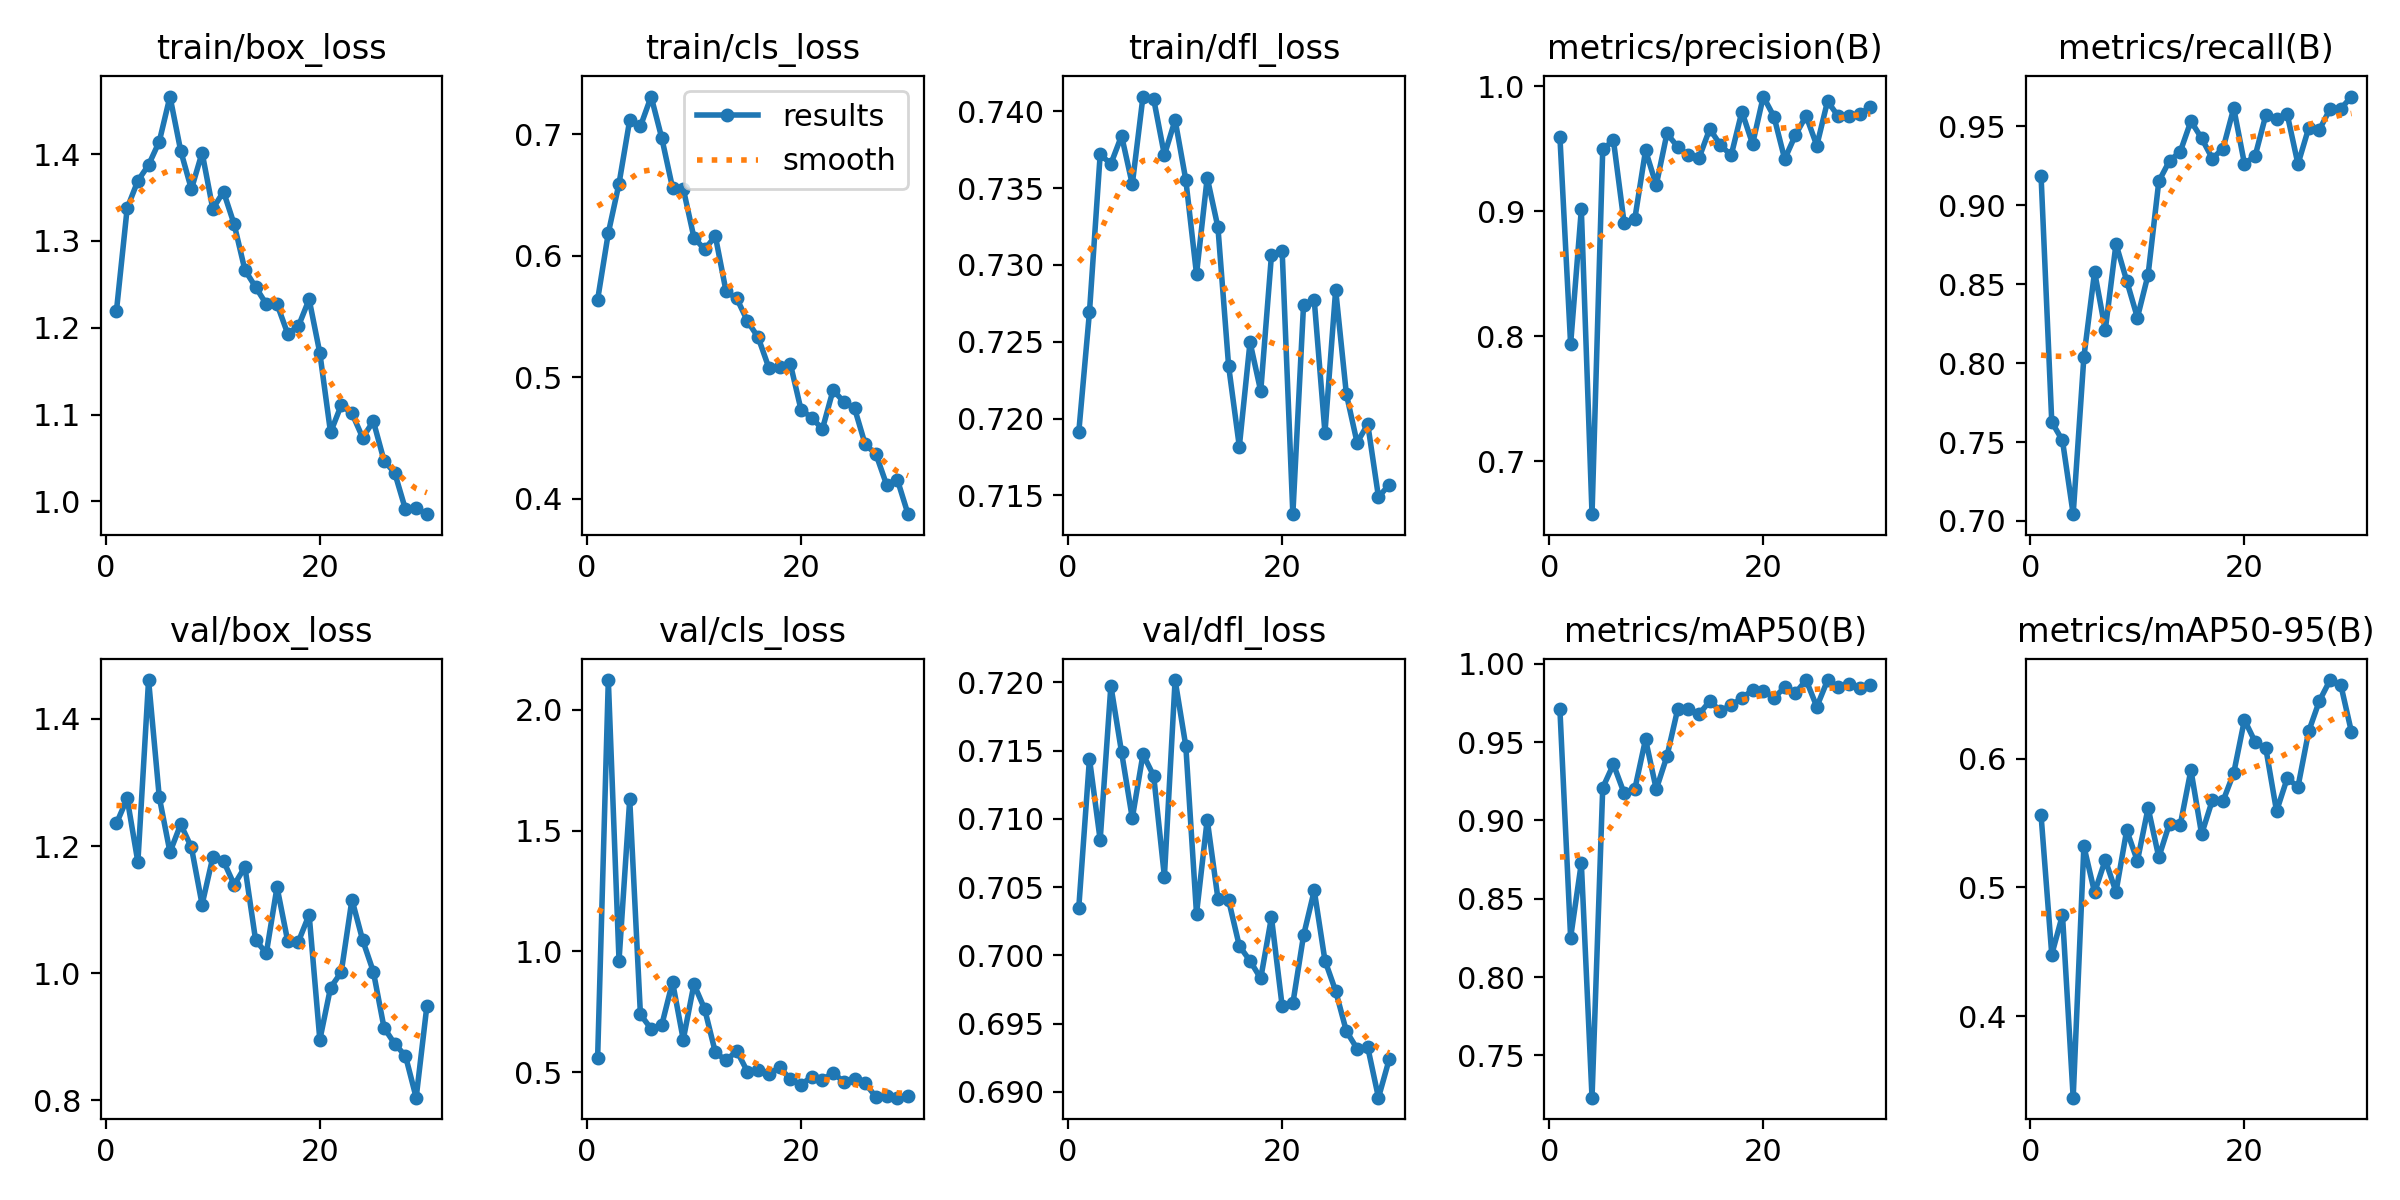

Values plotted in this chart, from the file beside it:
epoch, train/box_loss, train/cls_loss, train/dfl_loss, metrics/precision(B), metrics/recall(B), metrics/mAP50(B), metrics/mAP50-95(B), val/box_loss, val/cls_loss, val/dfl_loss, lr/pg0, lr/pg1, lr/pg2
1, 1.22, 0.5637, 0.7191, 0.9594, 0.9186, 0.9709, 0.5559, 1.236, 0.5571, 0.7035, 0.08084, 0.001842, 0.001842
2, 1.338, 0.6186, 0.7269, 0.7935, 0.7627, 0.8252, 0.4478, 1.275, 2.123, 0.7144, 0.06126, 0.00359, 0.00359
3, 1.369, 0.6593, 0.7372, 0.9013, 0.751, 0.8728, 0.4786, 1.175, 0.9623, 0.7085, 0.04155, 0.005215, 0.005215
4, 1.387, 0.7117, 0.7366, 0.6575, 0.7043, 0.723, 0.3367, 1.461, 1.629, 0.7197, 0.02172, 0.006717, 0.006717
5, 1.415, 0.7065, 0.7384, 0.9494, 0.8038, 0.9209, 0.5319, 1.277, 0.7389, 0.7149, 0.007613, 0.007613, 0.007613
6, 1.466, 0.731, 0.7352, 0.9566, 0.8578, 0.9359, 0.496, 1.19, 0.6794, 0.71, 0.007324, 0.007324, 0.007324
7, 1.404, 0.6966, 0.7409, 0.8904, 0.821, 0.9174, 0.5213, 1.234, 0.6962, 0.7147, 0.007034, 0.007034, 0.007034
8, 1.36, 0.6558, 0.7408, 0.8939, 0.8755, 0.9201, 0.4965, 1.198, 0.8733, 0.7131, 0.006745, 0.006745, 0.006745
9, 1.402, 0.6551, 0.7371, 0.9485, 0.8521, 0.9518, 0.5443, 1.108, 0.6348, 0.7058, 0.006456, 0.006456, 0.006456
10, 1.337, 0.6149, 0.7394, 0.9207, 0.8288, 0.9199, 0.5205, 1.182, 0.8641, 0.7202, 0.006167, 0.006167, 0.006167
11, 1.357, 0.6051, 0.7355, 0.9621, 0.856, 0.941, 0.5617, 1.176, 0.7614, 0.7153, 0.005877, 0.005877, 0.005877
12, 1.319, 0.616, 0.7294, 0.9515, 0.9152, 0.9709, 0.5234, 1.139, 0.5819, 0.703, 0.005588, 0.005588, 0.005588
13, 1.266, 0.5706, 0.7357, 0.9446, 0.9282, 0.9713, 0.5495, 1.167, 0.5486, 0.7099, 0.005299, 0.005299, 0.005299
14, 1.247, 0.5648, 0.7325, 0.9426, 0.9338, 0.968, 0.5483, 1.052, 0.5882, 0.7042, 0.00501, 0.00501, 0.00501
15, 1.227, 0.546, 0.7234, 0.9658, 0.9533, 0.9761, 0.5911, 1.031, 0.5019, 0.704, 0.00472, 0.00472, 0.00472
16, 1.227, 0.5326, 0.7182, 0.9528, 0.9425, 0.97, 0.5413, 1.135, 0.5085, 0.7007, 0.004431, 0.004431, 0.004431
17, 1.193, 0.5076, 0.725, 0.9446, 0.9296, 0.9736, 0.5676, 1.05, 0.4916, 0.6996, 0.004142, 0.004142, 0.004142
18, 1.202, 0.5086, 0.7218, 0.9796, 0.9359, 0.9781, 0.567, 1.05, 0.5213, 0.6983, 0.003852, 0.003852, 0.003852
19, 1.233, 0.5111, 0.7306, 0.9537, 0.9615, 0.9833, 0.5888, 1.092, 0.4705, 0.7028, 0.003563, 0.003563, 0.003563
20, 1.171, 0.4732, 0.7309, 0.9917, 0.9263, 0.9829, 0.63, 0.895, 0.4482, 0.6963, 0.003274, 0.003274, 0.003274
21, 1.079, 0.4666, 0.7138, 0.9755, 0.9312, 0.9784, 0.6129, 0.9771, 0.4812, 0.6965, 0.002985, 0.002985, 0.002985
22, 1.111, 0.4572, 0.7274, 0.9416, 0.9572, 0.985, 0.6078, 1.001, 0.4681, 0.7015, 0.002695, 0.002695, 0.002695
23, 1.101, 0.4894, 0.7277, 0.9608, 0.9546, 0.9814, 0.5591, 1.116, 0.4985, 0.7047, 0.002406, 0.002406, 0.002406
24, 1.073, 0.4796, 0.7191, 0.9762, 0.9575, 0.9897, 0.5847, 1.052, 0.4591, 0.6996, 0.002117, 0.002117, 0.002117
25, 1.092, 0.4745, 0.7284, 0.9524, 0.9261, 0.9726, 0.5779, 1.002, 0.4735, 0.6974, 0.001827, 0.001827, 0.001827
26, 1.047, 0.4445, 0.7216, 0.9879, 0.9489, 0.9895, 0.621, 0.9138, 0.4538, 0.6945, 0.001538, 0.001538, 0.001538
27, 1.033, 0.4366, 0.7184, 0.976, 0.9478, 0.9853, 0.6447, 0.8886, 0.3977, 0.6932, 0.001249, 0.001249, 0.001249
28, 0.9908, 0.4113, 0.7196, 0.9763, 0.961, 0.9874, 0.6609, 0.8697, 0.4031, 0.6933, 0.0009596, 0.0009596, 0.0009596
29, 0.9921, 0.4156, 0.7149, 0.9776, 0.9611, 0.9846, 0.6572, 0.804, 0.3944, 0.6896, 0.0006704, 0.0006704, 0.0006704
30, 0.9853, 0.3871, 0.7157, 0.9833, 0.9689, 0.9862, 0.6205, 0.9483, 0.4014, 0.6924, 0.0003811, 0.0003811, 0.0003811
